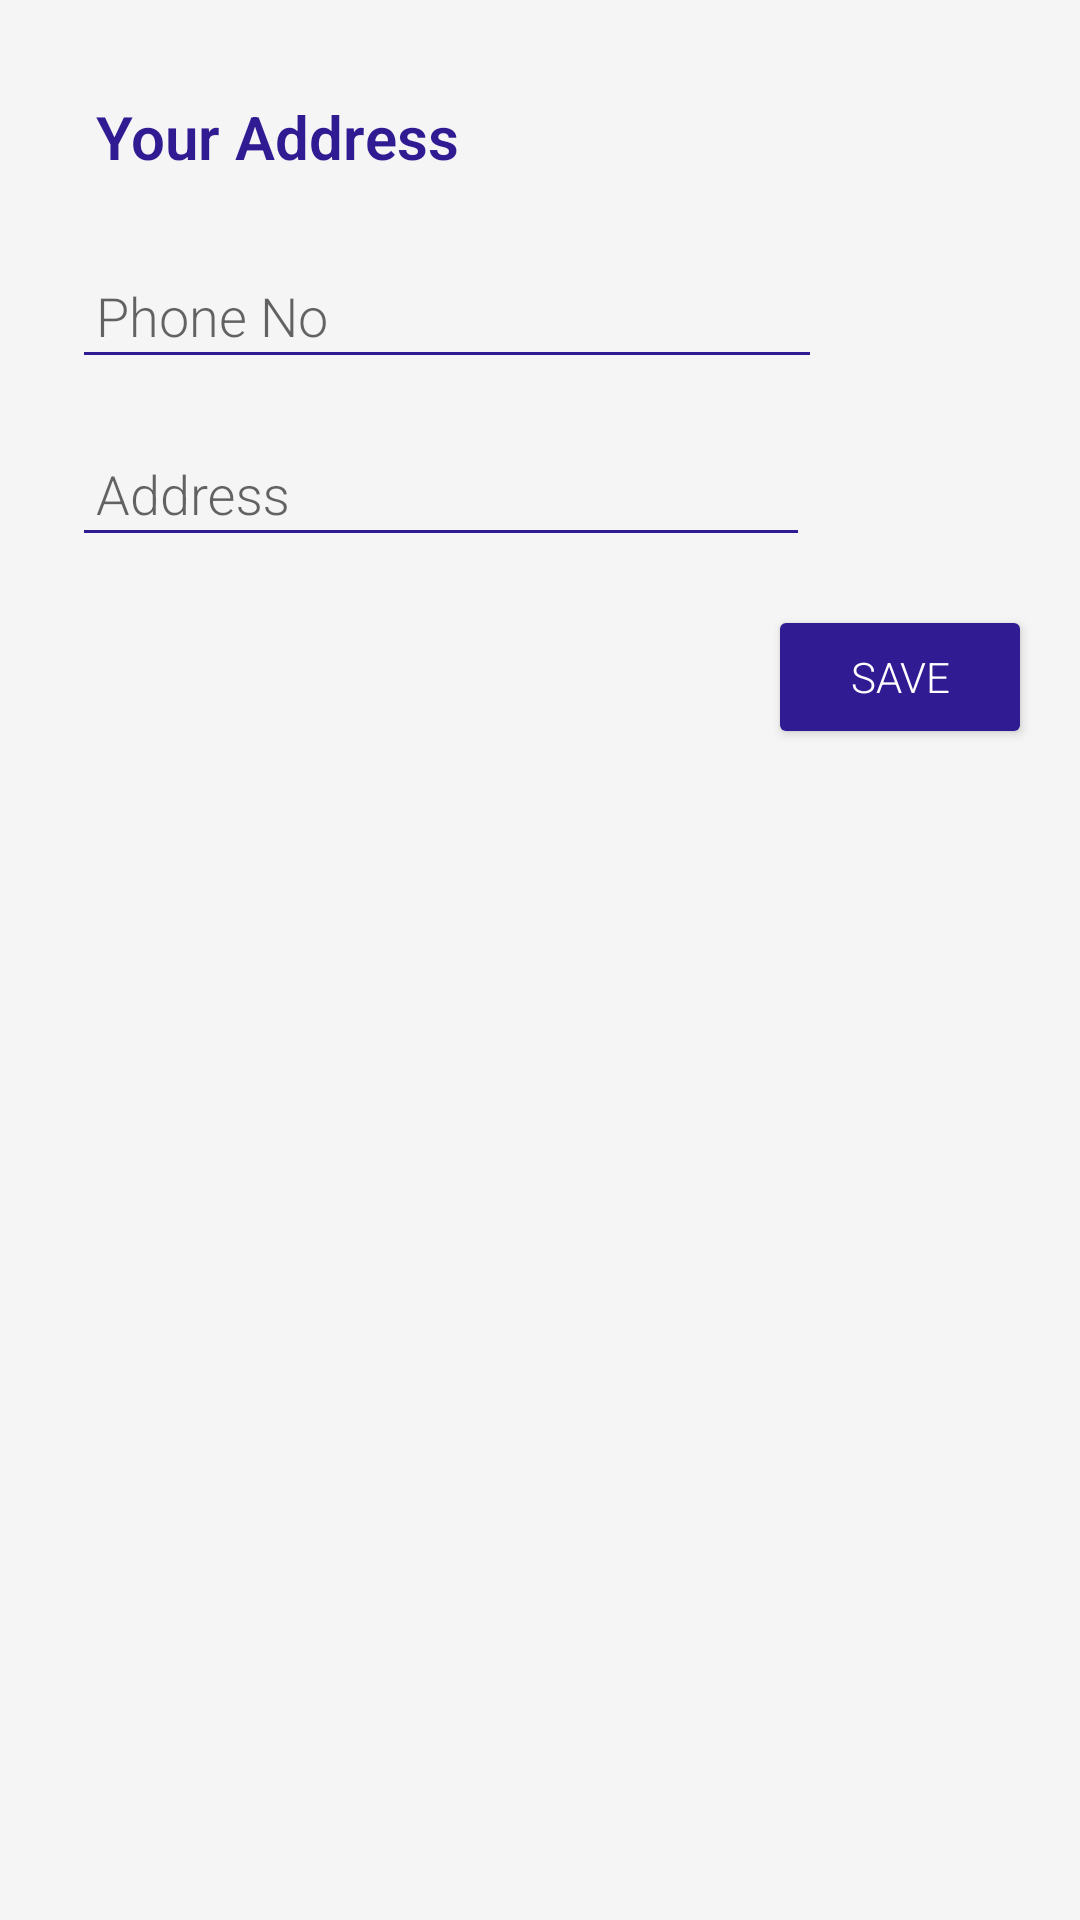

This screen was rendered from an Android layout file. Write that file and the resources it references.
<!-- AndroidManifest.xml: application theme AppTheme -->
<!-- res/layout/fragment_dialog_fagment_address.xml -->
<LinearLayout xmlns:android="http://schemas.android.com/apk/res/android"
    xmlns:tools="http://schemas.android.com/tools"
    style="@style/verticalLinearLayout"
    android:layout_width="250dp"
    android:padding="@dimen/sixteen"
    tools:context="com.trade.book.booktrade.fragments.dialogfragments.dialogFagmentAddress">

    <TextView
        style="@style/addBookText"
        android:layout_width="250dp"
        android:fontFamily="sans-serif-light"
        android:text="@string/dialogYourAddress"
        android:textColor="@color/colorAccent"
        android:textSize="20sp"
        android:textStyle="bold" />

    <android.support.design.widget.TextInputLayout
        android:layout_width="match_parent"
        android:layout_height="wrap_content">

        <android.support.design.widget.TextInputEditText
            android:id="@+id/dialogPhone"
            style="@style/addBookText"
            android:layout_width="250dp"
            android:padding="@dimen/eight"
            android:hint="@string/dialogPhone"
            android:inputType="phone" />

    </android.support.design.widget.TextInputLayout>

    <android.support.design.widget.TextInputLayout
        android:layout_width="250dp"
        android:layout_height="wrap_content">

        <android.support.design.widget.TextInputEditText
            android:id="@+id/dialogAddress"
            style="@style/addBookText"
            android:layout_width="250dp"
            android:padding="@dimen/eight"
            android:layout_height="wrap_content"
            android:hint="@string/dialogAddress"
            android:inputType="textPostalAddress" />

    </android.support.design.widget.TextInputLayout>

    <Button
        android:id="@+id/dialogSave"
        style="@style/wrapContent"
        android:layout_gravity="end"
        android:layout_marginTop="@dimen/eight"
        android:text="@string/dialogSave"
        android:textColor="@color/white"
        android:theme="@style/buttonClr" />

</LinearLayout>
<!-- resources referenced by this layout -->
<resources>
  <color name="colorAccent">#311B92</color>
  <color name="white">#FFFFFF</color>
  <dimen name="eight">8dp</dimen>
  <dimen name="sixteen">16dp</dimen>
  <string name="dialogAddress">Address</string>
  <string name="dialogPhone">Phone No</string>
  <string name="dialogSave">Save</string>
  <string name="dialogYourAddress">Your Address</string>
  <style name="addBookText">
          <item name="android:layout_width">match_parent</item>
          <item name="android:layout_height">wrap_content</item>
          <item name="android:padding">@dimen/eight</item>
          <item name="android:layout_margin">@dimen/eight</item>
      </style>
  <style name="buttonClr">
          <item name="android:colorButtonNormal">@color/colorAccent</item>
      </style>
  <style name="verticalLinearLayout">
          <item name="android:layout_width">match_parent</item>
          <item name="android:layout_height">match_parent</item>
          <item name="android:orientation">vertical</item>
      </style>
  <style name="wrapContent">
          <item name="android:layout_width">wrap_content</item>
          <item name="android:layout_height">wrap_content</item>
      </style>
  <style name="AppTheme" parent="Theme.AppCompat.Light.NoActionBar">
          <item name="colorPrimary">@color/colorPrimary</item>
          <item name="colorPrimaryDark">@color/colorPrimaryDark</item>
          <item name="colorAccent">@color/colorAccent</item>
          <item name="android:colorBackground">@color/colorBackground</item>
          <item name="drawerArrowStyle">@style/DrawerArrowStyle</item>
          <item name="android:fontFamily">sans-serif-light</item>
          <item name="colorControlNormal">@color/colorAccent</item>
      </style>
  <color name="colorPrimary">#00838F</color>
  <color name="colorPrimaryDark">#006064</color>
  <color name="colorBackground">#F5F5F5</color>
  <style name="DrawerArrowStyle" parent="Widget.AppCompat.DrawerArrowToggle">
          <item name="color">@color/white</item>
      </style>
</resources>
